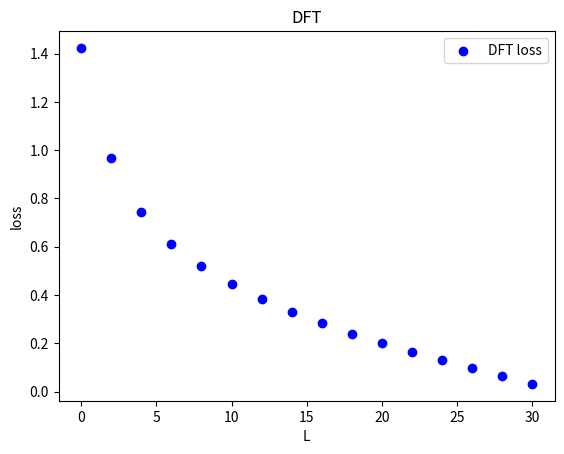

Reproduce this figure in Python.
# Discrete Fourier Transform
# 2021-5-11
# TBSI, THU
# [redacted]

from matplotlib import pyplot as plt
import numpy as np
import math


def DFT(input, K, N):
    """
    :param input: the input signal
    :param K: the number of basis signals
    :param N: the number of sampling points
    """

    # DFT
    X = np.zeros(K)
    Re_X = np.zeros(K)
    Im_X = np.zeros(K)
    # print('X',X)

    for k in range(K):
        for n in range(N):
            Re_X[k] += input[n] * np.cos(2 * np.pi * (n * k / N))
            Im_X[k] += input[n] * np.sin(2 * np.pi * (n * k / N))
        X[k] = np.sqrt(Re_X[k]**2 + Im_X[k]**2)
    return X


def cal_cmp_loss(term_num, N, X_k):

    X_sum = sum(X_k)
    for k in range(term_num):
        if k <= math.floor(term_num / 2):
            X_sum -= X_k[k]
        else:
            X_sum -= X_k[N-term_num+k]
    compression_loss = X_sum / N
    return compression_loss


if __name__ == '__main__':
    n_start = 0
    n_end = 32
    num = n_end - n_start
    n = np.arange(n_start, n_end)
    print(n)
    x_n = np.exp(-n / 10)  # input signal

    #  Draw the curve of the compression loss using MSE
    L = num  # the first L terms in DFT coefficients
    # L = L+1

    X_k = DFT(x_n, L, num)

    tmp_loss = np.zeros(L)
    for l in range(L):
        if l % 2 == 0:  # odd only
            tmp_loss[l] = cal_cmp_loss(l, num, X_k)
            print('compression_loss[%s]'%l, tmp_loss[l])

    # delete zero in array loss
    loss = []
    for l in range(L):
        if tmp_loss[l] != 0:
            loss.append(tmp_loss[l])

    fig2 = plt.figure()
    ax2 = fig2.add_subplot(111)
    ax2.set(xlabel='L', ylabel='loss')
    ax2.scatter(2*np.arange(len(loss)), loss, c='b', label='DFT loss')

    plt.title('DFT')
    plt.legend()
    plt.show()
